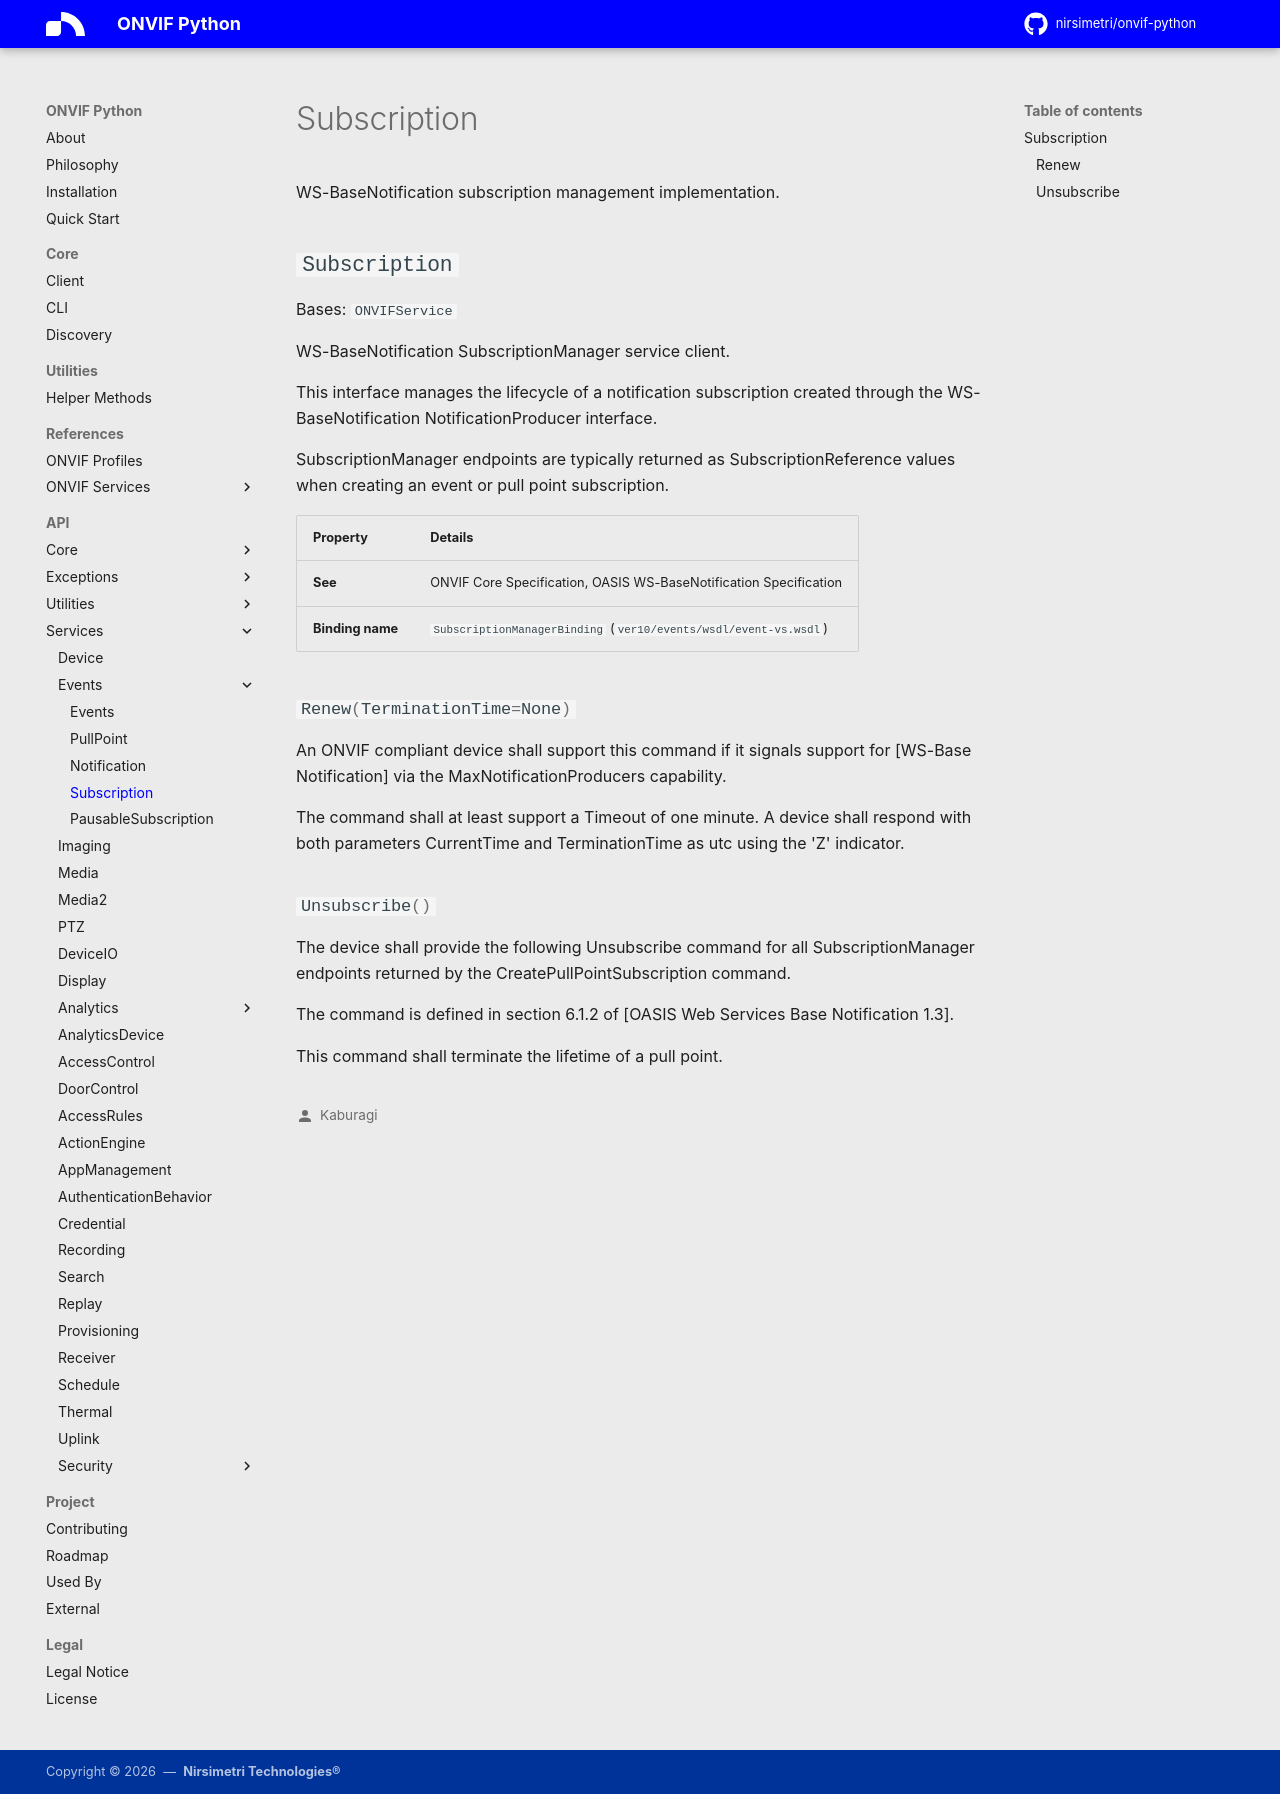

repository: nirsimetri/onvif-python · page: api/services/subscription/index.html · generator: mkdocs

# Subscription

::: onvif.services.events.subscription
    options:
      docstring_style: google
      members_order: source
